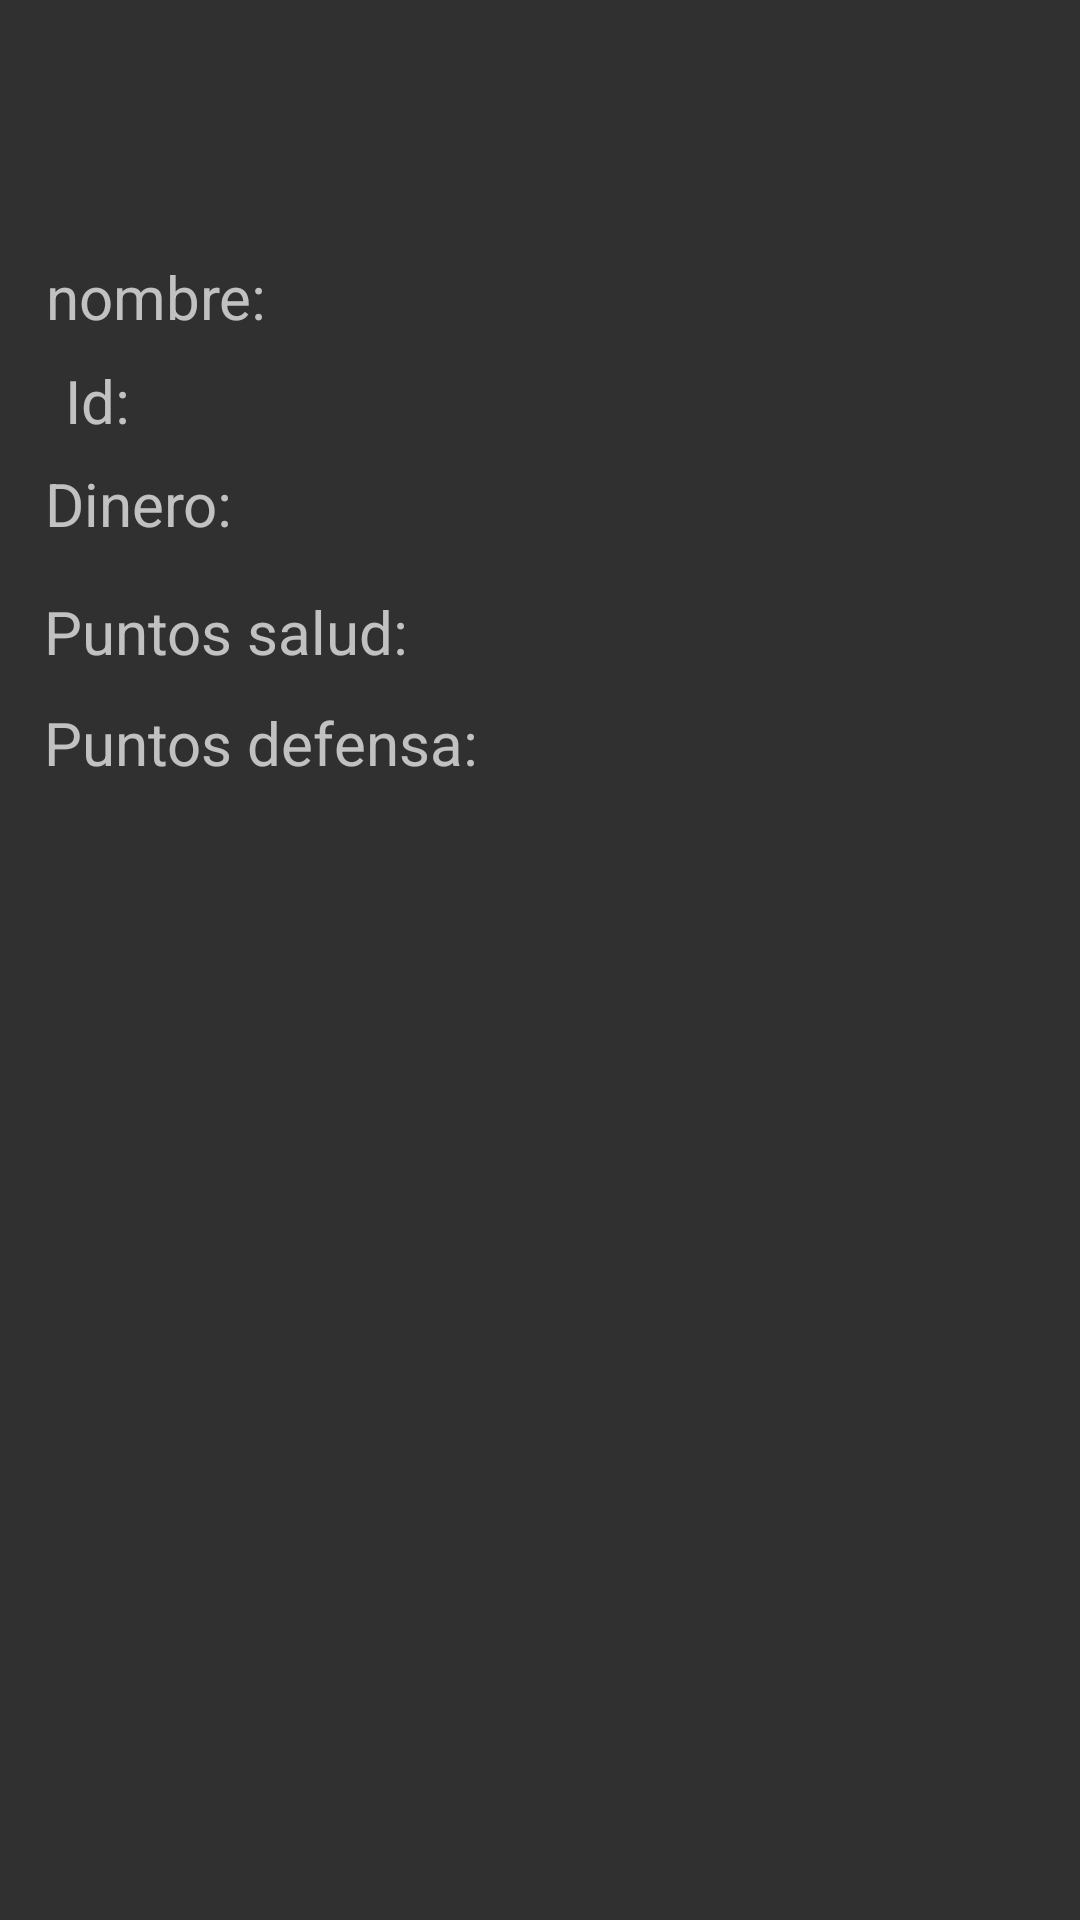

Reconstruct the res/layout file that produces this screen, plus the resources it refers to.
<!-- AndroidManifest.xml: application theme Theme.AppCompat.NoActionBar -->
<!-- res/layout/activity__score_ind.xml -->
<?xml version="1.0" encoding="utf-8"?>
<androidx.constraintlayout.widget.ConstraintLayout xmlns:android="http://schemas.android.com/apk/res/android"
    xmlns:app="http://schemas.android.com/apk/res-auto"
    xmlns:tools="http://schemas.android.com/tools"
    android:layout_width="match_parent"
    android:layout_height="match_parent"
    tools:context="activities_dash.Activity_ScoreInd">

    <TextView
        android:id="@+id/PuntosDefensa"
        android:layout_width="wrap_content"
        android:layout_height="wrap_content"
        android:layout_marginBottom="150dp"
        android:text="Puntos defensa:"
        android:textSize="20dp"
        app:layout_constraintBottom_toBottomOf="parent"
        app:layout_constraintEnd_toEndOf="parent"
        app:layout_constraintHorizontal_bias="0.068"
        app:layout_constraintStart_toStartOf="parent"
        app:layout_constraintTop_toBottomOf="@+id/PuntosSalud"
        app:layout_constraintVertical_bias="0.054" />

    <TextView
        android:id="@+id/PuntosSalud"
        android:layout_width="wrap_content"
        android:layout_height="24dp"
        android:layout_marginBottom="250dp"
        android:text="Puntos salud:"
        android:textSize="20dp"
        app:layout_constraintBottom_toBottomOf="parent"
        app:layout_constraintEnd_toEndOf="parent"
        app:layout_constraintHorizontal_bias="0.062"
        app:layout_constraintStart_toStartOf="parent"
        app:layout_constraintTop_toBottomOf="@+id/Dinero"
        app:layout_constraintVertical_bias="0.084" />

    <TextView
        android:id="@+id/Dinero"
        android:layout_width="wrap_content"
        android:layout_height="wrap_content"
        android:layout_marginBottom="350dp"
        android:text="Dinero:"
        android:textSize="20dp"
        app:layout_constraintBottom_toBottomOf="parent"
        app:layout_constraintEnd_toEndOf="parent"
        app:layout_constraintHorizontal_bias="0.051"
        app:layout_constraintStart_toStartOf="parent"
        app:layout_constraintTop_toBottomOf="@+id/Id"
        app:layout_constraintVertical_bias="0.079" />

    <TextView
        android:id="@+id/Id"
        android:layout_width="wrap_content"
        android:layout_height="25dp"
        android:layout_marginBottom="450dp"
        android:text="Id:"
        android:textSize="20dp"
        app:layout_constraintBottom_toBottomOf="parent"
        app:layout_constraintEnd_toEndOf="parent"
        app:layout_constraintHorizontal_bias="0.064"
        app:layout_constraintStart_toStartOf="parent"
        app:layout_constraintTop_toBottomOf="@+id/nombreUser"
        app:layout_constraintVertical_bias="0.145" />

    <TextView
        android:id="@+id/nombreUser"
        android:layout_width="wrap_content"
        android:layout_height="wrap_content"
        android:text="nombre:"
        android:textSize="20dp"
        app:layout_constraintBottom_toBottomOf="parent"
        app:layout_constraintEnd_toEndOf="parent"
        app:layout_constraintHorizontal_bias="0.053"
        app:layout_constraintStart_toStartOf="parent"
        app:layout_constraintTop_toTopOf="parent"
        app:layout_constraintVertical_bias="0.139" />
</androidx.constraintlayout.widget.ConstraintLayout>
<!-- resources referenced by this layout -->
<resources>

</resources>
